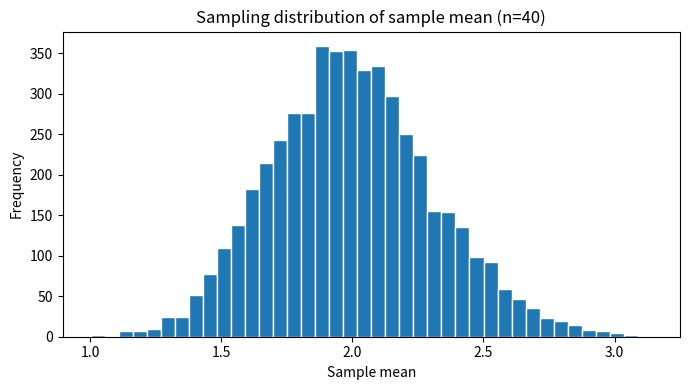

The script that saved this image:
"""
LESSON 07 — Sampling, standard error and Central Limit Theorem
The standard deviation describes individual observations; standard error describes
the sampling variability of an estimator (here, the sample mean).
"""
import numpy as np
import matplotlib.pyplot as plt
from pathlib import Path
OUT=Path("visualizations");OUT.mkdir(exist_ok=True)
rng=np.random.default_rng(101)
population=rng.exponential(scale=2,size=100_000) # skewed population
means=[]
for _ in range(5000):
    means.append(rng.choice(population,size=40,replace=True).mean())
print("Population mean:",population.mean())
print("Mean of sample means:",np.mean(means))
print("Empirical SE:",np.std(means,ddof=1))
print("Theory SE ≈ population SD/sqrt(n):",population.std(ddof=1)/np.sqrt(40))
fig,ax=plt.subplots(figsize=(7,4));ax.hist(means,bins=40,edgecolor="white")
ax.set(title="Sampling distribution of sample mean (n=40)",xlabel="Sample mean",ylabel="Frequency")
fig.tight_layout();fig.savefig(OUT/"lesson_07_clt.png",dpi=160);plt.show()
